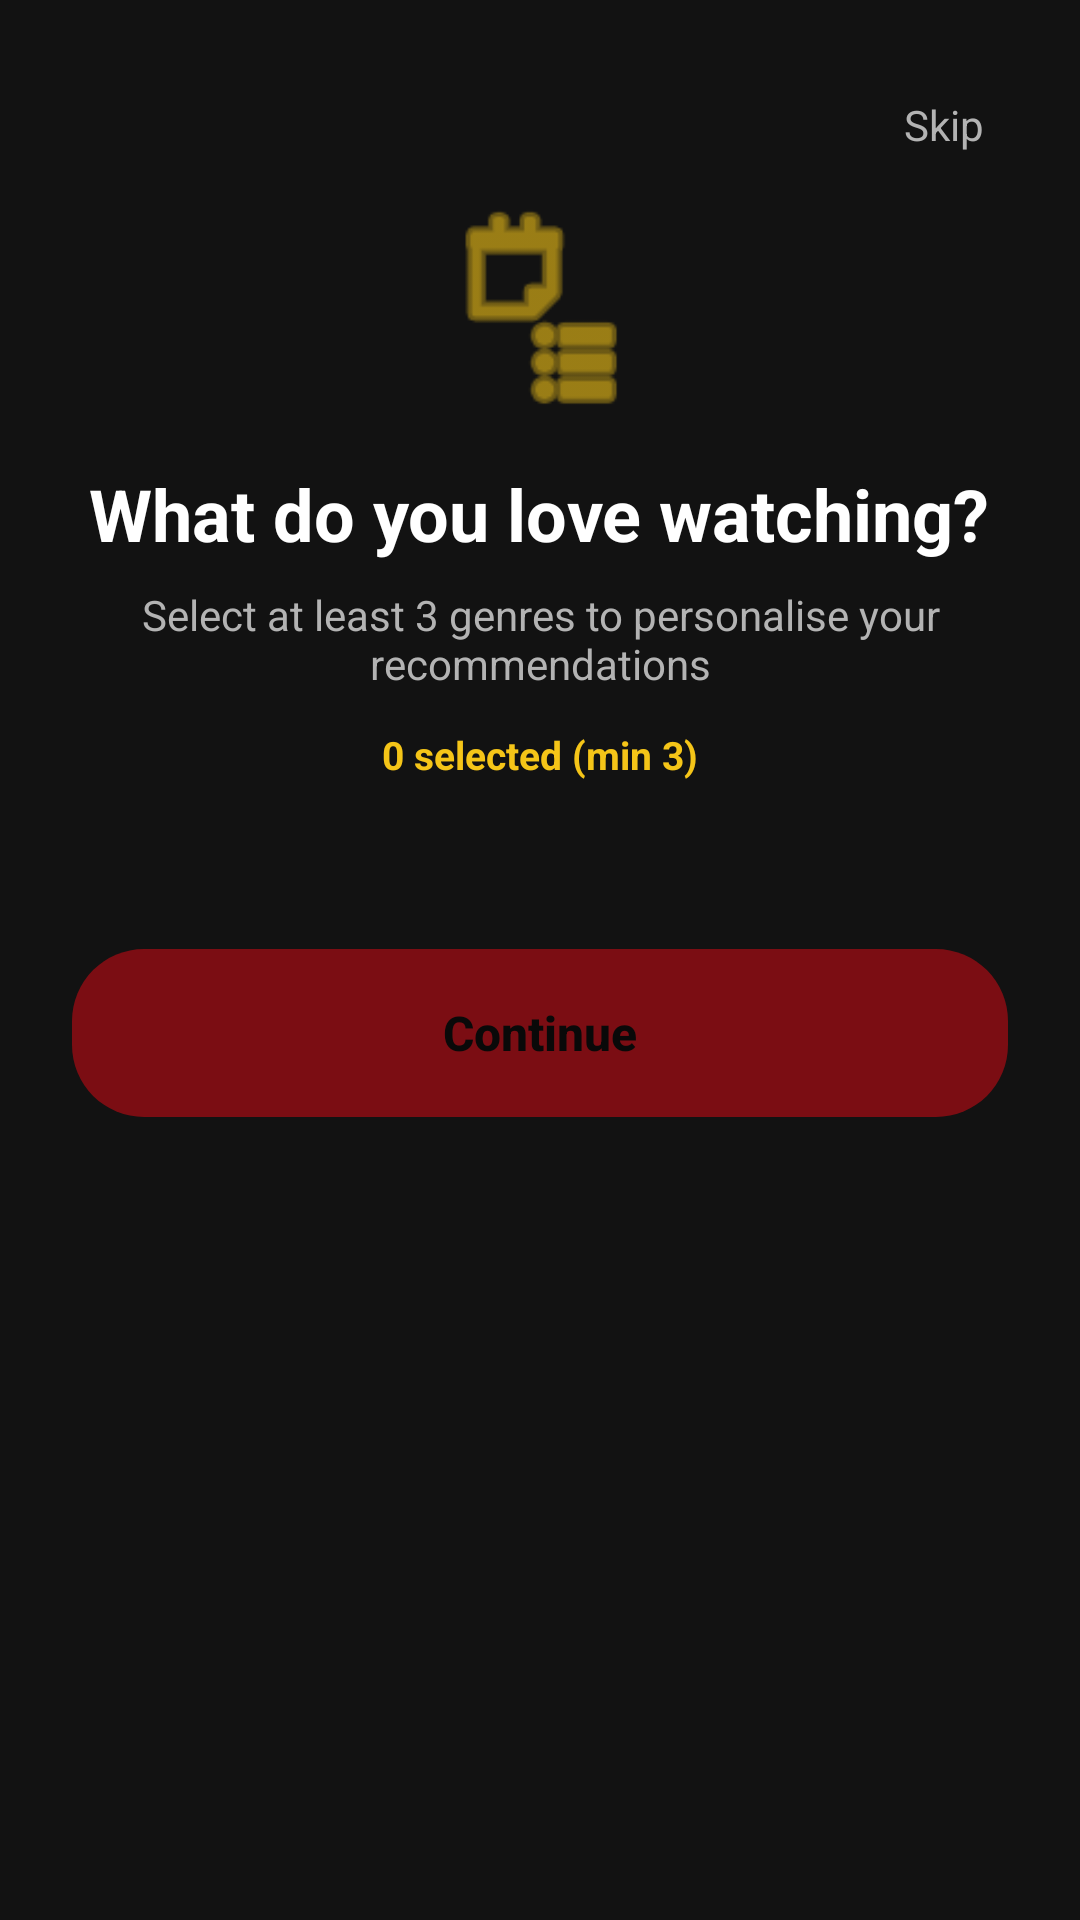

Produce the Android XML layout that renders to this screen, including the resource entries it uses.
<!-- AndroidManifest.xml: application theme Theme.NewReelMate -->
<!-- res/layout/activity_genre_selection.xml -->
<?xml version="1.0" encoding="utf-8"?>
<ScrollView xmlns:android="http://schemas.android.com/apk/res/android"
    xmlns:app="http://schemas.android.com/apk/res-auto"
    android:layout_width="match_parent"
    android:layout_height="match_parent"
    android:background="@color/background_primary"
    android:fillViewport="true">

    <LinearLayout
        android:layout_width="match_parent"
        android:layout_height="wrap_content"
        android:orientation="vertical"
        android:padding="24dp">

        
        <TextView
            android:id="@+id/skipTextView"
            android:layout_width="wrap_content"
            android:layout_height="wrap_content"
            android:layout_gravity="end"
            android:padding="8dp"
            android:text="@string/genre_selection_skip"
            android:textColor="@color/text_secondary"
            android:textSize="14sp" />

        
        <ImageView
            android:layout_width="72dp"
            android:layout_height="72dp"
            android:layout_gravity="center_horizontal"
            android:layout_marginTop="8dp"
            android:contentDescription="@string/genre_selection_title"
            android:src="@android:drawable/ic_menu_agenda"
            app:tint="@color/primary_yellow" />

        
        <TextView
            android:layout_width="wrap_content"
            android:layout_height="wrap_content"
            android:layout_gravity="center_horizontal"
            android:layout_marginTop="16dp"
            android:text="@string/genre_selection_title"
            android:textColor="@color/text_primary"
            android:textSize="24sp"
            android:textStyle="bold"
            android:gravity="center" />

        
        <TextView
            android:layout_width="wrap_content"
            android:layout_height="wrap_content"
            android:layout_gravity="center_horizontal"
            android:layout_marginTop="8dp"
            android:gravity="center"
            android:text="@string/genre_selection_subtitle"
            android:textColor="@color/text_secondary"
            android:textSize="14sp" />

        
        <TextView
            android:id="@+id/selectionCountTextView"
            android:layout_width="wrap_content"
            android:layout_height="wrap_content"
            android:layout_gravity="center_horizontal"
            android:layout_marginTop="12dp"
            android:text="@string/genre_selection_min_hint"
            android:textColor="@color/primary_yellow"
            android:textSize="13sp"
            android:textStyle="bold" />

        
        <com.google.android.material.chip.ChipGroup
            android:id="@+id/genreChipGroup"
            android:layout_width="match_parent"
            android:layout_height="wrap_content"
            android:layout_marginTop="24dp"
            app:chipSpacingHorizontal="8dp"
            app:chipSpacingVertical="8dp" />

        
        <Button
            android:id="@+id/continueButton"
            android:layout_width="match_parent"
            android:layout_height="56dp"
            android:layout_marginTop="32dp"
            android:layout_marginBottom="24dp"
            android:background="@drawable/button_primary"
            android:text="@string/genre_selection_continue"
            android:textAllCaps="false"
            android:textColor="@color/black"
            android:textSize="16sp"
            android:textStyle="bold"
            android:enabled="false"
            android:alpha="0.5" />

    </LinearLayout>

</ScrollView>
<!-- resources referenced by this layout -->
<resources>
  <color name="background_primary">#121212</color>
  <color name="black">#FF000000</color>
  <color name="primary_yellow">#F5C518</color>
  <color name="text_primary">#FFFFFF</color>
  <color name="text_secondary">#B3B3B3</color>
  <!-- drawable button_primary (drawable) -->
  <?xml version="1.0" encoding="utf-8"?>
  <shape xmlns:android="http://schemas.android.com/apk/res/android">
      <solid android:color="@color/primary_red" />
      <corners android:radius="24dp" />
  </shape>
  <string name="genre_selection_continue">Continue</string>
  <string name="genre_selection_min_hint">0 selected (min 3)</string>
  <string name="genre_selection_skip">Skip</string>
  <string name="genre_selection_subtitle">Select at least 3 genres to personalise your recommendations</string>
  <string name="genre_selection_title">What do you love watching?</string>
  <style name="Theme.NewReelMate" parent="Base.Theme.NewReelMate" />
  <color name="primary_red">#E50914</color>
  <style name="Base.Theme.NewReelMate" parent="Theme.Material3.DayNight.NoActionBar">
          <item name="android:statusBarColor">@color/background_secondary</item>
          <item name="android:navigationBarColor">@color/background_secondary</item>
          <item name="android:windowLightStatusBar" tools:targetApi="m">false</item>
          <item name="android:windowDrawsSystemBarBackgrounds">true</item>
          <item name="android:enforceStatusBarContrast" tools:targetApi="q">false</item>
          <item name="android:enforceNavigationBarContrast" tools:targetApi="q">false</item>
      </style>
  <color name="background_secondary">#1E1E1E</color>
</resources>
